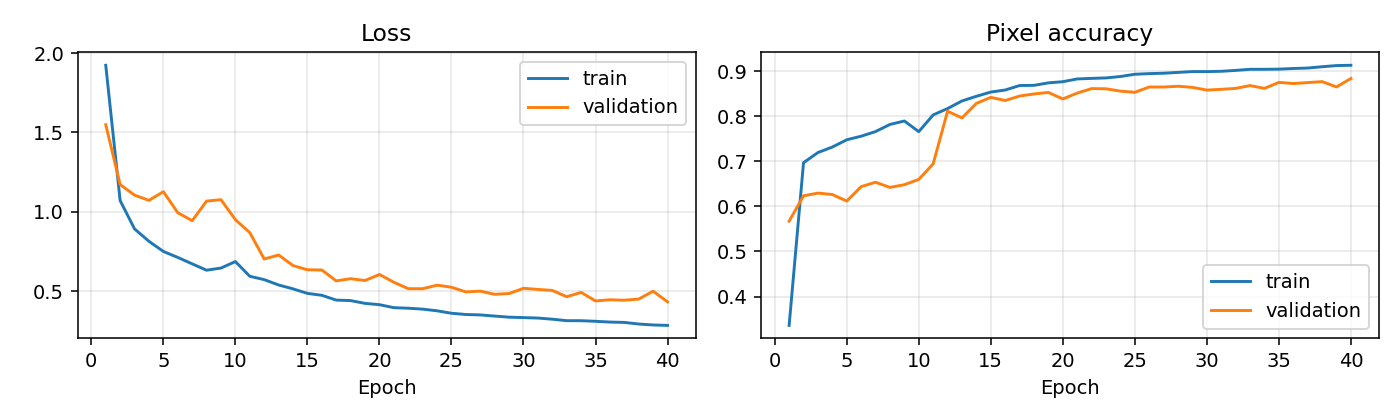

Data behind this chart, as committed beside it:
epoch, accuracy, loss, val_accuracy, val_loss
0, 0.3359, 1.923, 0.5673, 1.549
1, 0.6971, 1.07, 0.6236, 1.171
2, 0.7196, 0.8919, 0.6296, 1.105
3, 0.7318, 0.8137, 0.6264, 1.072
4, 0.7479, 0.75, 0.6118, 1.127
5, 0.7559, 0.7123, 0.644, 0.9942
6, 0.7662, 0.6717, 0.6536, 0.9437
7, 0.782, 0.6317, 0.6422, 1.067
8, 0.7896, 0.6454, 0.6482, 1.076
9, 0.766, 0.6862, 0.66, 0.9502
10, 0.8032, 0.5934, 0.6945, 0.8682
11, 0.8173, 0.5723, 0.8113, 0.7022
12, 0.8341, 0.5386, 0.7965, 0.7276
13, 0.8445, 0.5141, 0.8288, 0.661
14, 0.8539, 0.4856, 0.8421, 0.6344
15, 0.8584, 0.4735, 0.8351, 0.6331
16, 0.8683, 0.4434, 0.845, 0.5643
17, 0.8688, 0.4401, 0.8497, 0.5782
18, 0.8743, 0.4227, 0.853, 0.5666
19, 0.8768, 0.4144, 0.8385, 0.6047
20, 0.883, 0.3955, 0.8516, 0.5559
21, 0.8842, 0.3922, 0.8616, 0.5152
22, 0.8853, 0.3864, 0.8611, 0.515
23, 0.8884, 0.3758, 0.8559, 0.5374
24, 0.8934, 0.3604, 0.8533, 0.5244
25, 0.8948, 0.3526, 0.8651, 0.4948
26, 0.8957, 0.3499, 0.8651, 0.4999
27, 0.8975, 0.3427, 0.8667, 0.4798
28, 0.8993, 0.3357, 0.8643, 0.4847
29, 0.8993, 0.3331, 0.8582, 0.5177
30, 0.9, 0.3302, 0.8599, 0.5106
31, 0.902, 0.323, 0.862, 0.5043
32, 0.9044, 0.3137, 0.8683, 0.4645
33, 0.9044, 0.3134, 0.862, 0.4919
34, 0.9047, 0.3098, 0.8753, 0.4381
35, 0.9062, 0.3049, 0.8728, 0.4453
36, 0.9072, 0.3027, 0.8749, 0.4426
37, 0.9101, 0.2925, 0.877, 0.4497
38, 0.9127, 0.2866, 0.8652, 0.4995
39, 0.9133, 0.2838, 0.8839, 0.4322
